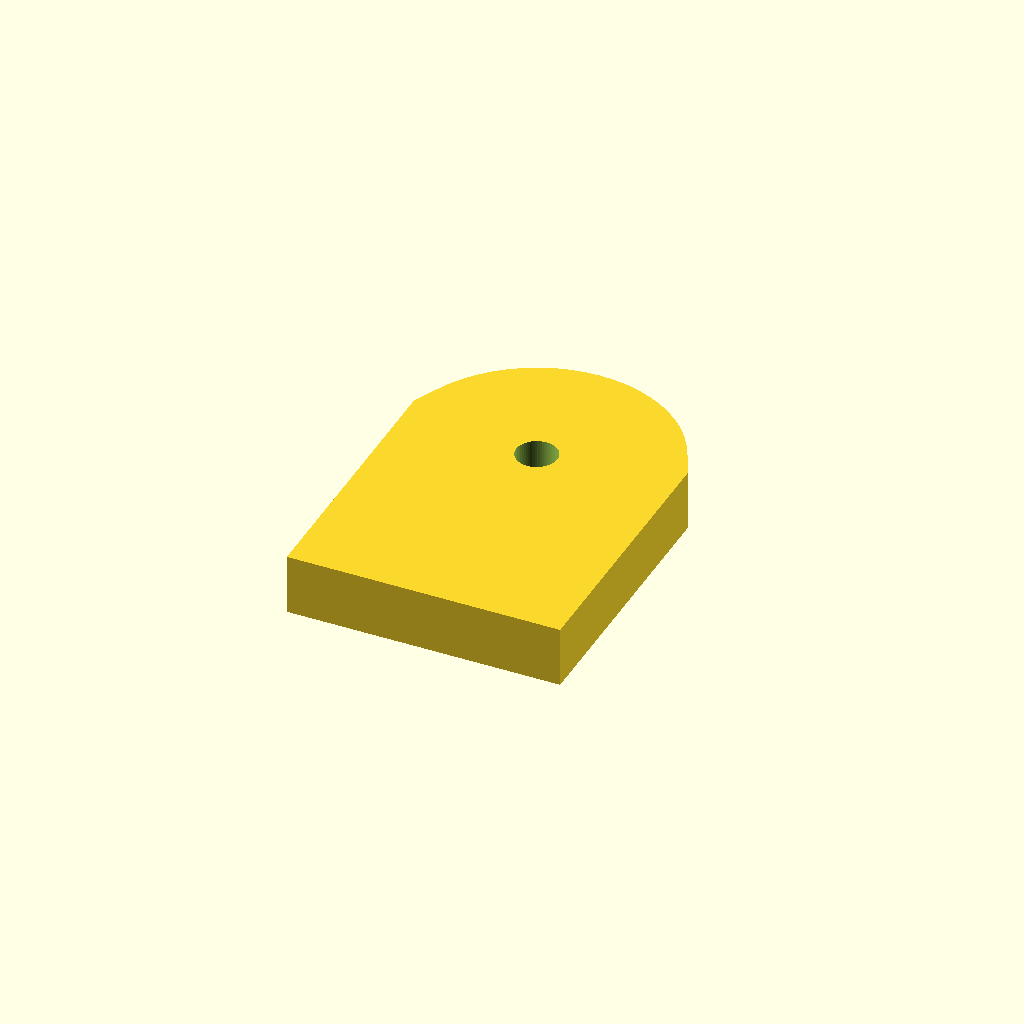
Cell 1 — every parameter at its default value.
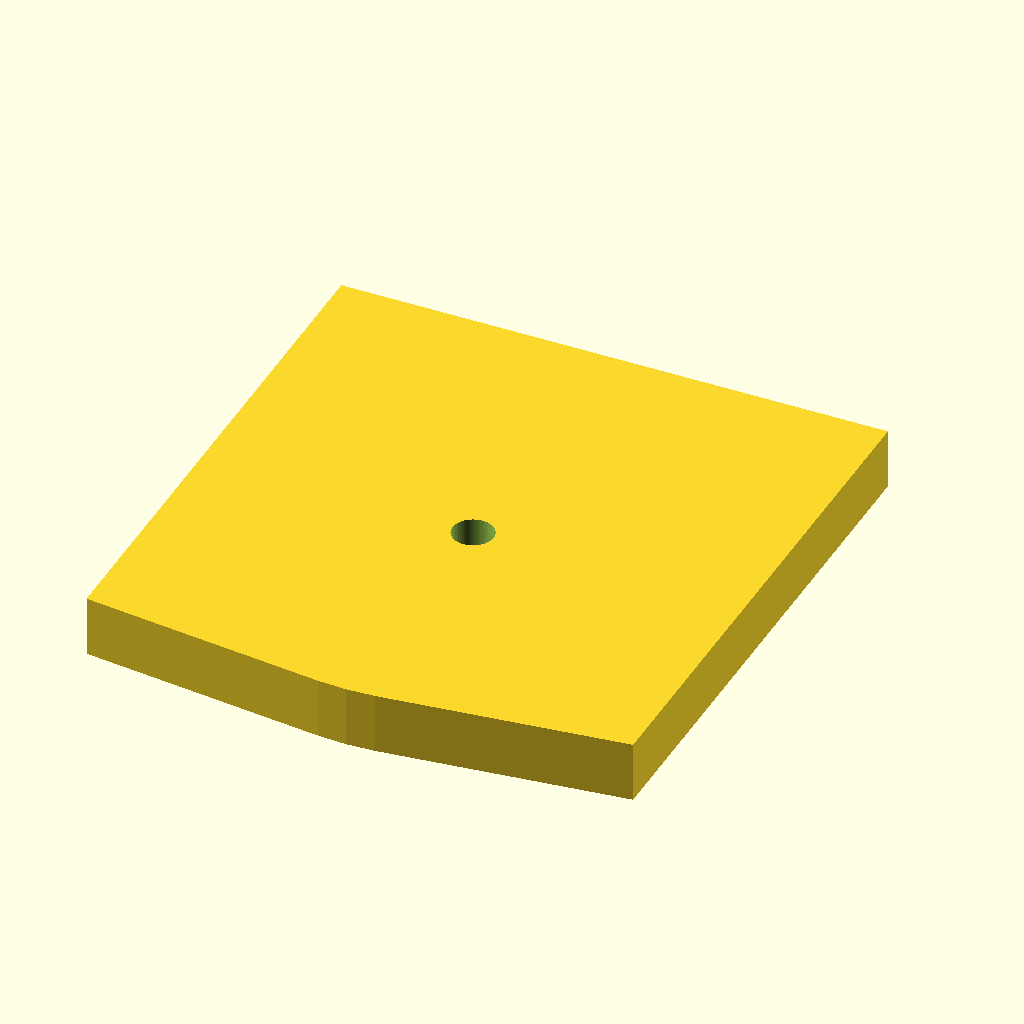
Cell 2: tab_w = 72 (everything else at default).
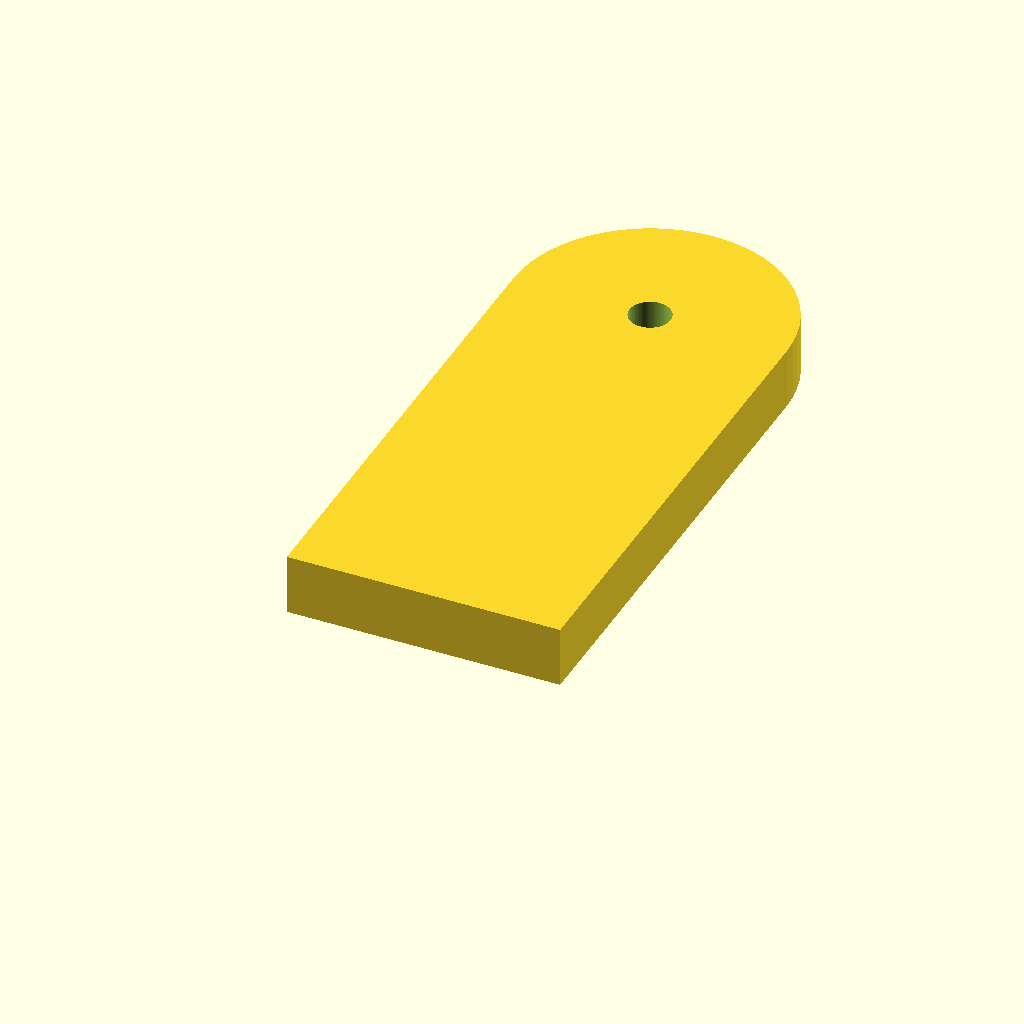
Cell 3: tab_h = 128 (everything else at default).
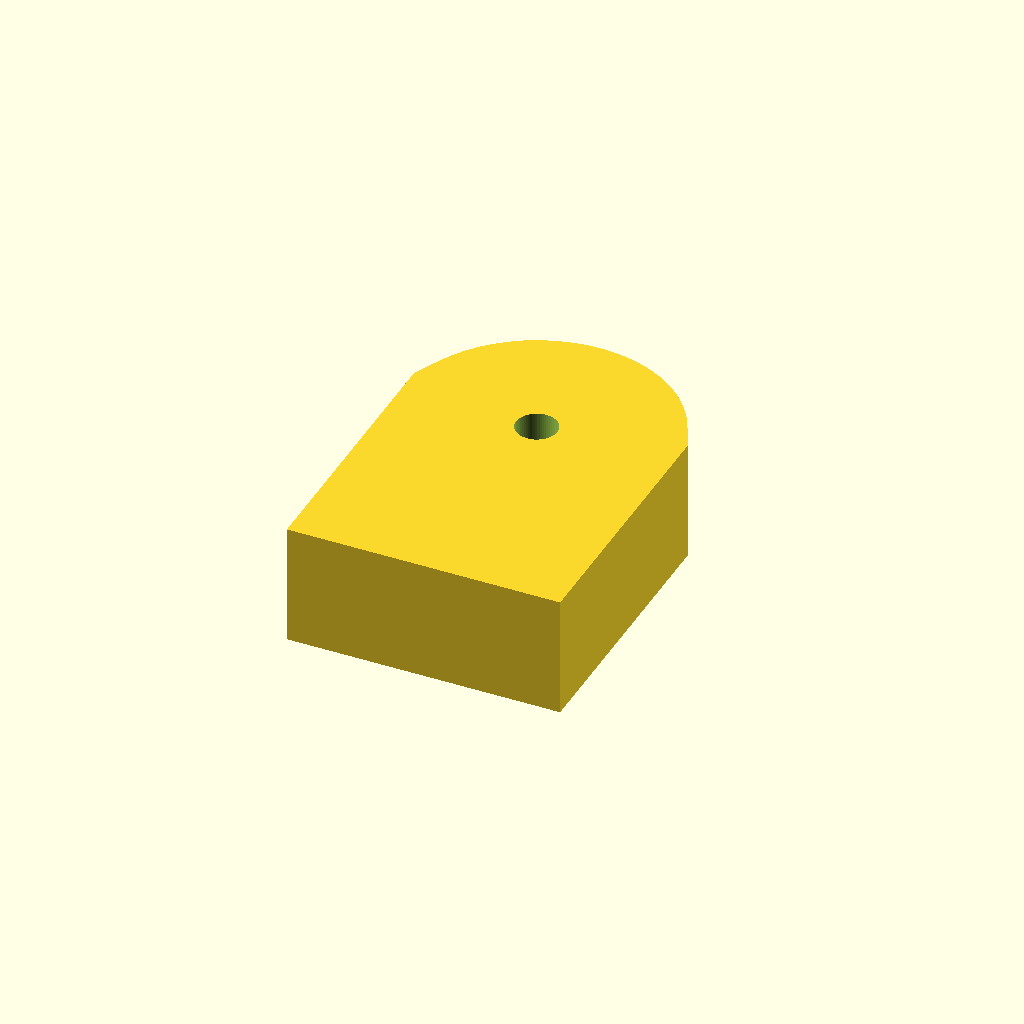
Cell 4: tab_t = 16 (everything else at default).
One fixed orthographic camera (rotation 55°, 0°, 25°; colour scheme Cornfield) for every cell.
Source of the model, optional_data/data/parts/part_0686.scad:
// Single-hole mounting tab.
$fn = 60;
eps = 0.02;
tab_w = 36;
tab_h = 64;
tab_t = 8;
hole_d = 5.4;
difference() {
    hull() {
        translate([0, 0, 0]) cube([tab_w, tab_w, tab_t], center = true);
        translate([0, tab_h / 2 - tab_w / 2, 0]) cylinder(d = tab_w, h = tab_t, center = true);
    }
    translate([0, tab_h / 2 - tab_w / 2, -tab_t / 2 - eps]) cylinder(d = hole_d, h = tab_t + 2 * eps);
}
Parameter table extracted from the source (name, type, default, range or options):
eps: number, default 0.02
tab_w: number, default 36
tab_h: number, default 64
tab_t: number, default 8
hole_d: number, default 5.4
